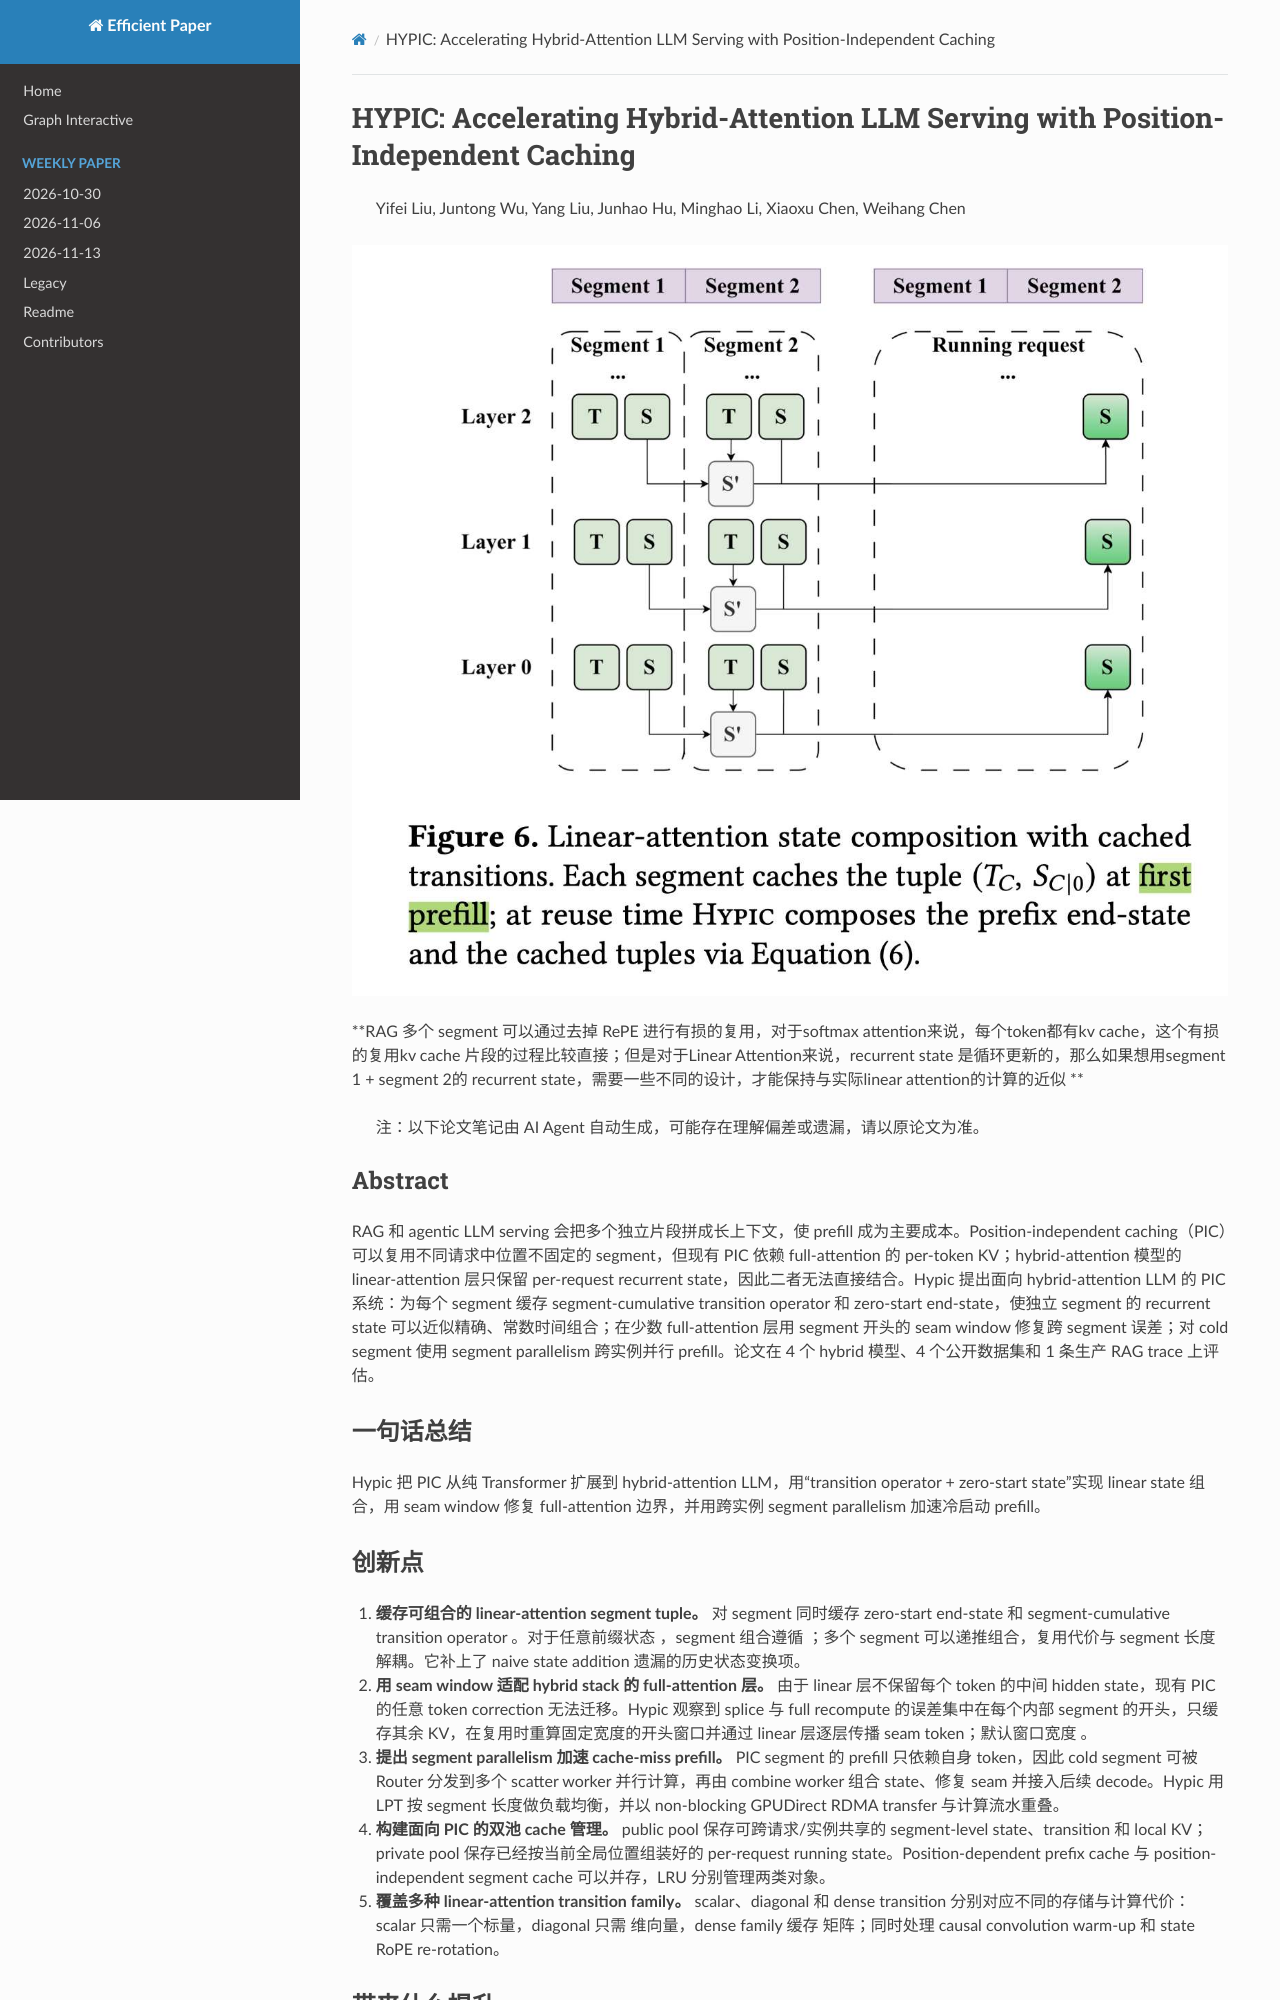

repository: hustzxd/EfficientPaper · page: notes/2026/Hypic/note/index.html · generator: mkdocs

# HYPIC: Accelerating Hybrid-Attention LLM Serving with Position-Independent Caching

> Yifei Liu, Juntong Wu, Yang Liu, Junhao Hu, Minghao Li, Xiaoxu Chen, Weihang Chen

![cover](cover.jpg)

**RAG 多个 segment 可以通过去掉 RePE 进行有损的复用，对于softmax attention来说，每个token都有kv cache，这个有损的复用kv cache 片段的过程比较直接；但是对于Linear Attention来说，recurrent state 是循环更新的，那么如果想用segment 1 + segment 2的 recurrent state，需要一些不同的设计，才能保持与实际linear attention的计算的近似 **

> 注：以下论文笔记由 AI Agent 自动生成，可能存在理解偏差或遗漏，请以原论文为准。

## Abstract

RAG 和 agentic LLM serving 会把多个独立片段拼成长上下文，使 prefill 成为主要成本。Position-independent caching（PIC）可以复用不同请求中位置不固定的 segment，但现有 PIC 依赖 full-attention 的 per-token KV；hybrid-attention 模型的 linear-attention 层只保留 per-request recurrent state，因此二者无法直接结合。Hypic 提出面向 hybrid-attention LLM 的 PIC 系统：为每个 segment 缓存 segment-cumulative transition operator 和 zero-start end-state，使独立 segment 的 recurrent state 可以近似精确、常数时间组合；在少数 full-attention 层用 segment 开头的 seam window 修复跨 segment 误差；对 cold segment 使用 segment parallelism 跨实例并行 prefill。论文在 4 个 hybrid 模型、4 个公开数据集和 1 条生产 RAG trace 上评估。

## 一句话总结

Hypic 把 PIC 从纯 Transformer 扩展到 hybrid-attention LLM，用“transition operator + zero-start state”实现 linear state 组合，用 seam window 修复 full-attention 边界，并用跨实例 segment parallelism 加速冷启动 prefill。

## 创新点

1. **缓存可组合的 linear-attention segment tuple。** 对 segment $C$ 同时缓存 zero-start end-state $S_{C|0}$ 和 segment-cumulative transition operator $T_C=\prod_{t\in C}T_t$。对于任意前缀状态 $S$，segment 组合遵循 $S' = T_C S + S_{C|0}$；多个 segment 可以递推组合，复用代价与 segment 长度解耦。它补上了 naive state addition 遗漏的历史状态变换项。
2. **用 seam window 适配 hybrid stack 的 full-attention 层。** 由于 linear 层不保留每个 token 的中间 hidden state，现有 PIC 的任意 token correction 无法迁移。Hypic 观察到 splice 与 full recompute 的误差集中在每个内部 segment 的开头，只缓存其余 KV，在复用时重算固定宽度的开头窗口并通过 linear 层逐层传播 seam token；默认窗口宽度 $w=8$。
3. **提出 segment parallelism 加速 cache-miss prefill。** PIC segment 的 prefill 只依赖自身 token，因此 cold segment 可被 Router 分发到多个 scatter worker 并行计算，再由 combine worker 组合 state、修复 seam 并接入后续 decode。Hypic 用 LPT 按 segment 长度做负载均衡，并以 non-blocking GPUDirect RDMA transfer 与计算流水重叠。
4. **构建面向 PIC 的双池 cache 管理。** public pool 保存可跨请求/实例共享的 segment-level state、transition 和 local KV；private pool 保存已经按当前全局位置组装好的 per-request running state。Position-dependent prefix cache 与 position-independent segment cache 可以并存，LRU 分别管理两类对象。
5. **覆盖多种 linear-attention transition family。** scalar、diagonal 和 dense transition 分别对应不同的存储与计算代价：scalar 只需一个标量，diagonal 只需 $d_k$ 维向量，dense family 缓存 $d_k\times d_k$ 矩阵；同时处理 causal convolution warm-up 和 state RoPE re-rotation。
